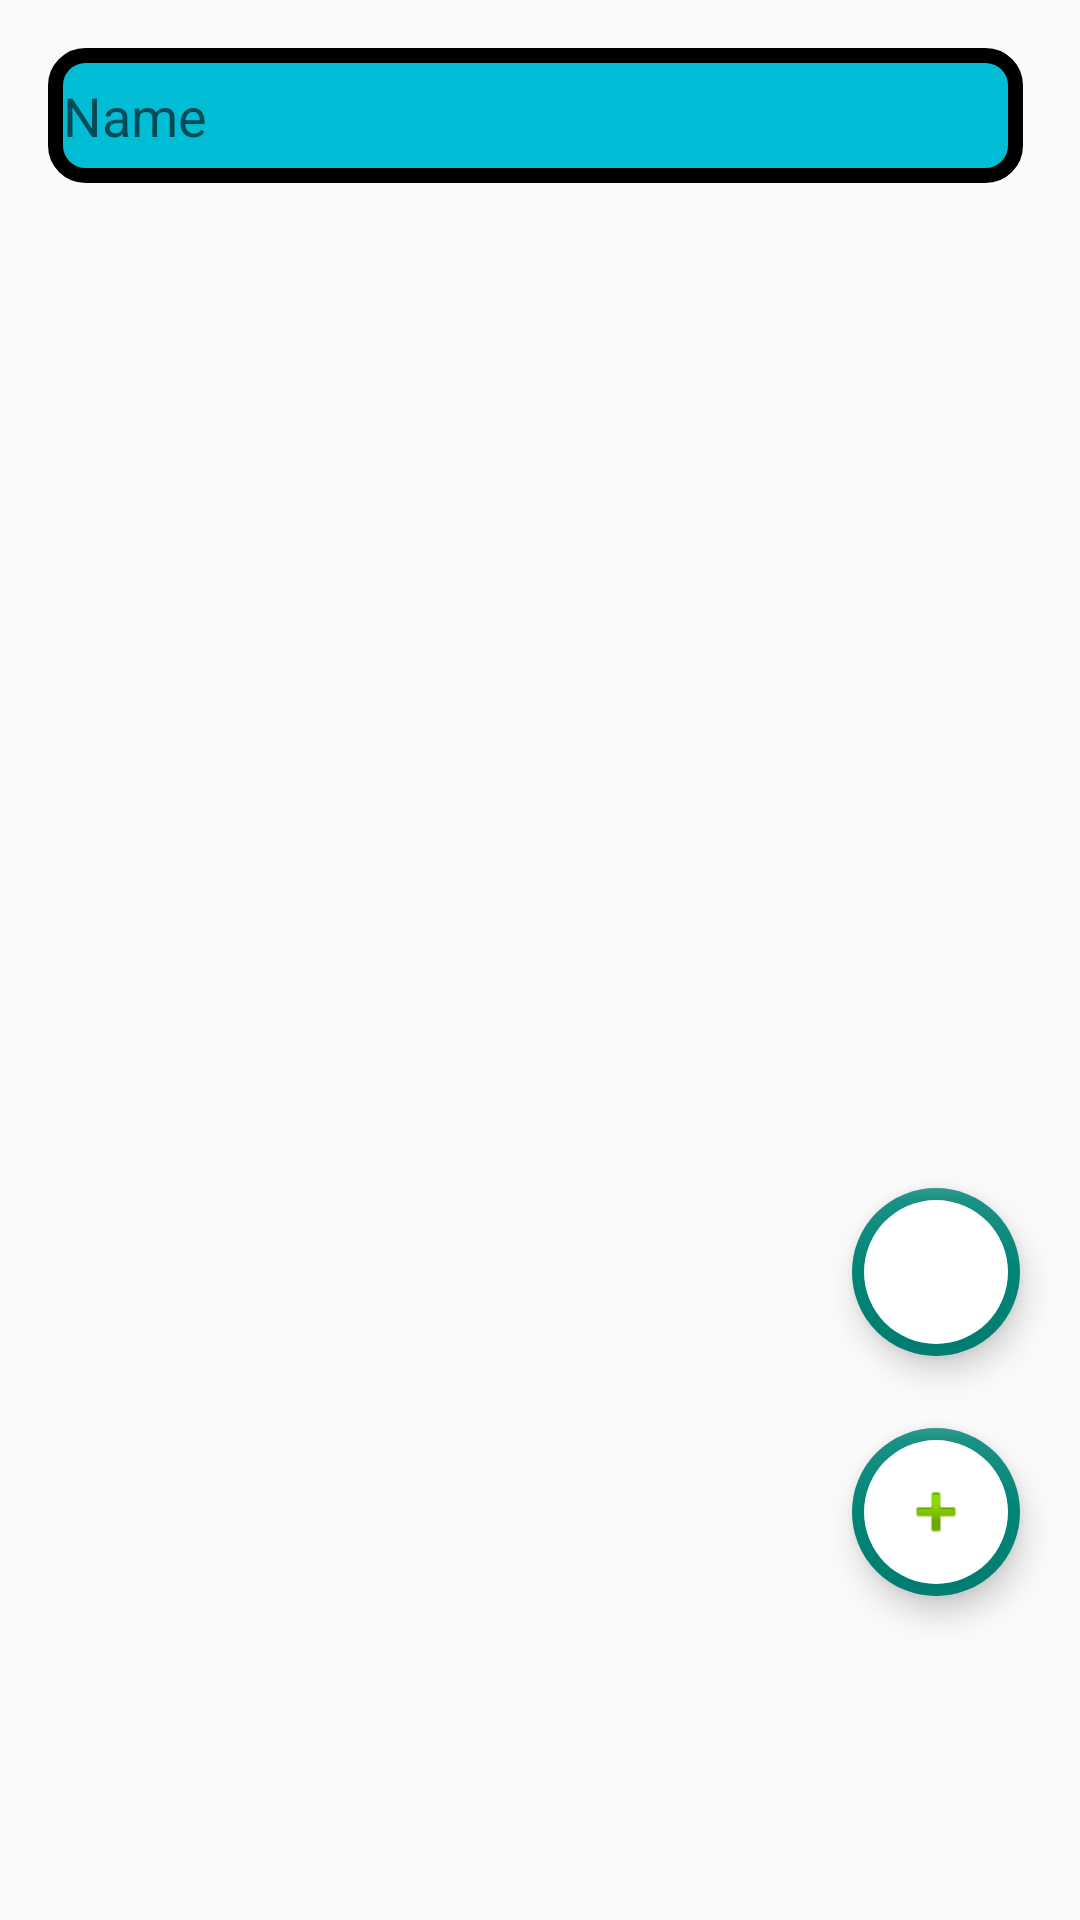

Android layout source for this screen:
<!-- AndroidManifest.xml: application theme AppTheme.NoActionBar -->
<!-- res/layout/fragment_home.xml -->
<?xml version="1.0" encoding="utf-8"?>
<FrameLayout xmlns:android="http://schemas.android.com/apk/res/android"
    xmlns:app="http://schemas.android.com/apk/res-auto"
    xmlns:tools="http://schemas.android.com/tools"
    android:layout_width="match_parent"
    android:layout_height="match_parent"
    tools:context=".Main.Fragment.Home.HomeFragment">

    


    <androidx.constraintlayout.widget.ConstraintLayout
        android:layout_width="match_parent"
        android:layout_height="match_parent">

        <EditText
            android:background="@drawable/botron3"
            android:id="@+id/search"
            android:layout_width="325dp"
            android:layout_height="45dp"
            android:layout_marginStart="16dp"
            android:layout_marginLeft="16dp"
            android:layout_marginTop="16dp"
            android:ems="10"
            android:inputType="textPersonName"
            android:hint="Name"
            app:layout_constraintStart_toStartOf="parent"
            app:layout_constraintTop_toTopOf="parent" />

        <androidx.recyclerview.widget.RecyclerView
            android:id="@+id/recyclerView"
            android:layout_width="356dp"
            android:layout_height="656dp"

            android:layout_marginStart="4dp"
            android:layout_marginLeft="4dp"
            android:layout_marginTop="68dp"

            app:layout_constraintStart_toStartOf="parent"
            app:layout_constraintTop_toTopOf="@+id/search" />

        <com.google.android.material.floatingactionbutton.FloatingActionButton
            android:id="@+id/add"
            android:layout_width="wrap_content"
            android:layout_height="wrap_content"
            android:layout_marginStart="280dp"
            android:layout_marginLeft="280dp"
            android:layout_marginTop="392dp"
            android:clickable="true"
            app:borderWidth="4dp"
            android:backgroundTint="@color/white"
            android:src="@android:drawable/ic_input_add"
            app:layout_constraintStart_toStartOf="@+id/recyclerView"
            app:layout_constraintTop_toTopOf="@+id/recyclerView" />

        <com.google.android.material.floatingactionbutton.FloatingActionButton
            android:id="@+id/refresh"
            app:borderWidth="4dp"
            android:layout_width="wrap_content"
            android:layout_height="wrap_content"
            android:layout_marginBottom="80dp"
            android:backgroundTint="@color/white"
            android:clickable="true"

            android:src="@drawable/ic_baseline_refresh_24"
            app:layout_constraintBottom_toBottomOf="@+id/add"
            app:layout_constraintStart_toStartOf="@+id/add" />
    </androidx.constraintlayout.widget.ConstraintLayout>
</FrameLayout>
<!-- resources referenced by this layout -->
<resources>
  <color name="white">#FFFFFFFF</color>
  <!-- drawable botron3 (drawable) -->
  <?xml version="1.0" encoding="utf-8"?>
  <shape
      xmlns:android="http://schemas.android.com/apk/res/android"
      android:shape="rectangle">
  
      
      <solid
          android:color="#00BCD4" >
      </solid>
  
      
      <stroke
          android:width="5dp"
          android:color="@color/black" >
      </stroke>
  
      
      <padding
          android:left="5dp"
          android:top="5dp"
          android:right="5dp"
          android:bottom="5dp" >
      </padding>
  
      
      <corners
          android:radius="10dp" >
      </corners>
  
  </shape>
  <style name="AppTheme.NoActionBar">
          <item name="windowActionBar">false</item>
          <item name="windowNoTitle">true</item>
      </style>
  <color name="black">#FF000000</color>
</resources>
